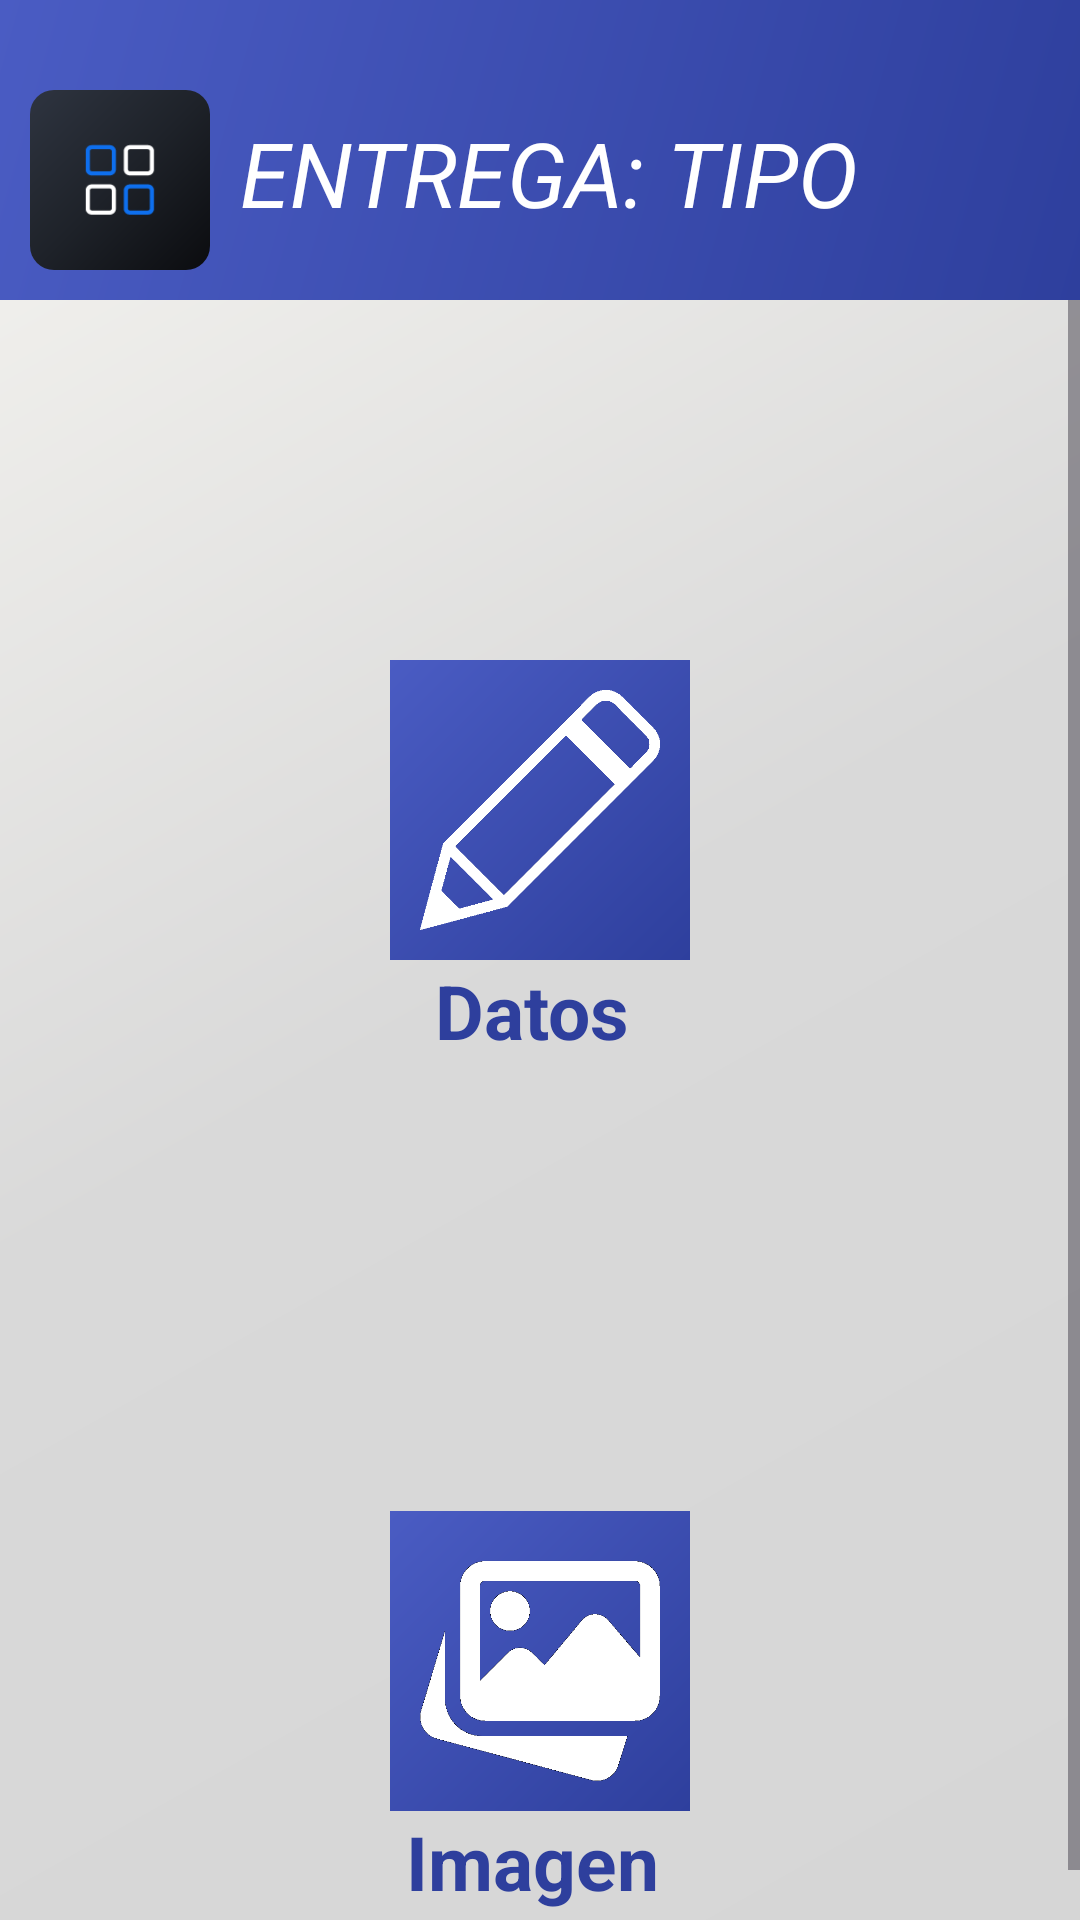

The Android layout XML behind this screen, and the referenced resources:
<!-- AndroidManifest.xml: application theme Theme.EGCOURIERAPP -->
<!-- res/layout/activity_entrega_tipo.xml -->
<?xml version="1.0" encoding="utf-8"?>
<androidx.drawerlayout.widget.DrawerLayout
    xmlns:android="http://schemas.android.com/apk/res/android"
    xmlns:app="http://schemas.android.com/apk/res-auto"
    android:id="@+id/drawerLayout"
    android:layout_width="match_parent"
    android:layout_height="match_parent"
    android:background="@drawable/background_app">

    
    <androidx.constraintlayout.widget.ConstraintLayout
        android:layout_width="match_parent"
        android:layout_height="match_parent">

        
        <androidx.constraintlayout.widget.ConstraintLayout
            android:id="@+id/header"
            android:layout_width="0dp"
            android:layout_height="100dp"
            android:background="@drawable/header_color_default"

            app:layout_constraintTop_toTopOf="parent"
            app:layout_constraintStart_toStartOf="parent"
            app:layout_constraintEnd_toEndOf="parent">

            <ImageButton
                android:id="@+id/btnMenu"
                android:layout_width="60dp"
                android:layout_height="60dp"
                android:layout_marginStart="10dp"
                android:layout_marginBottom="-20dp"

                android:background="@drawable/boton_menu_background"

                android:padding="8dp"

                android:scaleType="fitCenter"

                android:src="@drawable/icono_menu"

                app:layout_constraintStart_toStartOf="parent"
                app:layout_constraintTop_toTopOf="parent"
                app:layout_constraintBottom_toBottomOf="parent"/>

            <TextView
                android:id="@+id/tvTitulo"
                android:layout_width="wrap_content"
                android:layout_height="wrap_content"
                android:text="ENTREGA: TIPO"
                android:textColor="#FFFFFF"
                android:textSize="30sp"
                android:textStyle="italic"

                app:layout_constraintStart_toEndOf="@id/btnMenu"
                app:layout_constraintTop_toTopOf="parent"
                app:layout_constraintBottom_toBottomOf="parent"
                android:layout_marginStart="10dp"
                android:layout_marginBottom="-15dp"/>

        </androidx.constraintlayout.widget.ConstraintLayout>

        

        <ScrollView
            android:id="@+id/scrollFormulario"
            android:layout_width="0dp"
            android:layout_height="0dp"

            app:layout_constraintTop_toBottomOf="@id/header"
            app:layout_constraintBottom_toBottomOf="parent"
            app:layout_constraintStart_toStartOf="parent"
            app:layout_constraintEnd_toEndOf="parent">

            <LinearLayout
                android:layout_width="match_parent"
                android:layout_height="wrap_content"
                android:orientation="vertical"
                android:padding="20dp"
                android:gravity="center">

                <ImageButton
                    android:id="@+id/btnDatosEntrega"
                    android:layout_width="100dp"
                    android:layout_height="100dp"
                    android:layout_marginTop="100dp"

                    android:background="@drawable/header_color_default"

                    android:padding="10dp"

                    android:scaleType="fitCenter"

                    android:src="@drawable/icono_lapiz" />

                <TextView
                    android:layout_width="wrap_content"
                    android:layout_height="wrap_content"
                    android:layout_marginStart="-2.5dp"
                    android:text="Datos"
                    android:textStyle="bold"
                    android:textColor="#2e3f9d"
                    android:textSize="25sp"/>

                <ImageButton
                    android:id="@+id/btnImagenEntrega"
                    android:layout_width="100dp"
                    android:layout_height="100dp"
                    android:layout_marginTop="150dp"

                    android:background="@drawable/header_color_default"

                    android:padding="10dp"

                    android:scaleType="fitCenter"

                    android:src="@drawable/icono_galeria" />

                <TextView
                    android:layout_width="wrap_content"
                    android:layout_height="wrap_content"
                    android:layout_marginStart="-2.5dp"
                    android:text="Imagen"
                    android:textStyle="bold"
                    android:textColor="#2e3f9d"
                    android:textSize="25sp"/>



            </LinearLayout>

        </ScrollView>

    </androidx.constraintlayout.widget.ConstraintLayout>

    
    <LinearLayout
        android:id="@+id/menuLateral"
        android:layout_width="280dp"
        android:layout_height="460dp"
        android:layout_gravity="start"
        android:layout_marginTop="100dp"
        android:background="@drawable/menu_background"
        android:orientation="vertical"
        android:paddingTop="20dp">

        
        <LinearLayout
            android:id="@+id/opConsultar"
            android:layout_width="match_parent"
            android:layout_height="60dp"
            android:background="@drawable/menu_item_selector"
            android:clickable="true"
            android:focusable="true"
            android:gravity="center_vertical"
            android:paddingHorizontal="10dp">

            <ImageView
                android:layout_width="50dp"
                android:layout_height="50dp"
                android:src="@drawable/icono_consultar_menu_movil"/>

            <TextView
                android:layout_width="wrap_content"
                android:layout_height="wrap_content"
                android:layout_marginStart="10dp"
                android:text="Consultar"
                android:textColor="#FFFFFF"
                android:textSize="25sp"/>
        </LinearLayout>

        
        <LinearLayout
            android:id="@+id/opRegistrar"
            android:layout_width="match_parent"
            android:layout_height="60dp"
            android:background="@drawable/menu_item_selector"
            android:clickable="true"
            android:focusable="true"
            android:gravity="center_vertical"
            android:paddingHorizontal="10dp">

            <ImageView
                android:layout_width="50dp"
                android:layout_height="50dp"
                android:src="@drawable/icono_registrar_menu_movil"/>

            <TextView
                android:layout_width="wrap_content"
                android:layout_height="wrap_content"
                android:layout_marginStart="10dp"
                android:text="Registrar"
                android:textColor="#FFFFFF"
                android:textSize="25sp"/>
        </LinearLayout>

        
        <LinearLayout
            android:id="@+id/opRecojo"
            android:layout_width="match_parent"
            android:layout_height="60dp"
            android:background="@drawable/menu_item_selector"
            android:clickable="true"
            android:focusable="true"
            android:gravity="center_vertical"
            android:paddingHorizontal="10dp">

            <ImageView
                android:layout_width="50dp"
                android:layout_height="50dp"
                android:src="@drawable/icono_recojo_menu_movil"/>

            <TextView
                android:layout_width="wrap_content"
                android:layout_height="wrap_content"
                android:layout_marginStart="10dp"
                android:text="Recojo"
                android:textColor="#FFFFFF"
                android:textSize="25sp"/>
        </LinearLayout>

        
        <LinearLayout
            android:id="@+id/opEntrega"
            android:layout_width="match_parent"
            android:layout_height="60dp"
            android:background="@drawable/menu_item_selector"
            android:clickable="true"
            android:focusable="true"
            android:gravity="center_vertical"
            android:paddingHorizontal="10dp">

            <ImageView
                android:layout_width="50dp"
                android:layout_height="50dp"
                android:src="@drawable/icono_entrega_menu_movil"/>

            <TextView
                android:layout_width="wrap_content"
                android:layout_height="wrap_content"
                android:layout_marginStart="10dp"
                android:text="Entrega"
                android:textColor="#FFFFFF"
                android:textSize="25sp"/>
        </LinearLayout>

        
        <LinearLayout
            android:id="@+id/opRezago"
            android:layout_width="match_parent"
            android:layout_height="60dp"
            android:background="@drawable/menu_item_selector"
            android:clickable="true"
            android:focusable="true"
            android:gravity="center_vertical"
            android:paddingHorizontal="10dp">

            <ImageView
                android:layout_width="50dp"
                android:layout_height="50dp"
                android:src="@drawable/icono_rezago_menu_movil"/>

            <TextView
                android:layout_width="wrap_content"
                android:layout_height="wrap_content"
                android:layout_marginStart="10dp"
                android:text="Rezago"
                android:textColor="#FFFFFF"
                android:textSize="25sp"/>
        </LinearLayout>

        
        <LinearLayout
            android:id="@+id/opRutaDia"
            android:layout_width="match_parent"
            android:layout_height="60dp"
            android:background="@drawable/menu_item_selector"
            android:clickable="true"
            android:focusable="true"
            android:gravity="center_vertical"
            android:paddingHorizontal="10dp">

            <ImageView
                android:layout_width="50dp"
                android:layout_height="50dp"
                android:src="@drawable/icono_ruta_menu_movil"/>

            <TextView
                android:layout_width="wrap_content"
                android:layout_height="wrap_content"
                android:layout_marginStart="10dp"
                android:text="Ruta Dia"
                android:textColor="#FFFFFF"
                android:textSize="25sp"/>
        </LinearLayout>

        
        <LinearLayout
            android:id="@+id/opSalir"
            android:layout_width="match_parent"
            android:layout_height="60dp"
            android:background="@drawable/menu_item_selector"
            android:clickable="true"
            android:focusable="true"
            android:gravity="center_vertical"
            android:paddingHorizontal="10dp">

            <ImageView
                android:layout_width="50dp"
                android:layout_height="50dp"
                android:src="@drawable/icono_salir_menu_movil"/>

            <TextView
                android:layout_width="wrap_content"
                android:layout_height="wrap_content"
                android:layout_marginStart="10dp"
                android:text="Salir"
                android:textColor="#FFFFFF"
                android:textSize="25sp"/>
        </LinearLayout>

    </LinearLayout>

</androidx.drawerlayout.widget.DrawerLayout>
<!-- resources referenced by this layout -->
<resources>
  <!-- drawable background_app (drawable) -->
  <?xml version="1.0" encoding="utf-8"?>
  <shape xmlns:android="http://schemas.android.com/apk/res/android">
  
      <gradient
          android:angle="135"
          android:startColor="#d6d6d6"
          android:centerColor="#d9d9d9"
          android:endColor="#f6f5f1"/>
  
  </shape>
  <!-- drawable boton_menu_background (drawable) -->
  <?xml version="1.0" encoding="utf-8"?>
  <shape xmlns:android="http://schemas.android.com/apk/res/android">
  
      <gradient
          android:angle="135"
          android:startColor="#0B0C0F"
          android:centerColor="#1E2229"
          android:endColor="#2E3440"/>
  
      <corners android:radius="8dp"/>
  
  </shape>
  <!-- drawable header_color_default (drawable) -->
  <?xml version="1.0" encoding="utf-8"?>
  <shape xmlns:android="http://schemas.android.com/apk/res/android">
  
      <gradient
          android:angle="315"
          android:startColor="#4a5cc3"
          android:endColor="#2e3f9d"/>
  
  </shape>
  <!-- drawable icono_consultar_menu_movil: png bitmap (drawable, 1439 bytes) -->
  <!-- drawable icono_entrega_menu_movil: png bitmap (drawable, 1656 bytes) -->
  <!-- drawable icono_galeria: png bitmap (drawable, 12035 bytes) -->
  <!-- drawable icono_lapiz: png bitmap (drawable, 9184 bytes) -->
  <!-- drawable icono_menu: png bitmap (drawable, 1272 bytes) -->
  <!-- drawable icono_recojo_menu_movil: png bitmap (drawable, 1821 bytes) -->
  <!-- drawable icono_registrar_menu_movil: png bitmap (drawable, 978 bytes) -->
  <!-- drawable icono_rezago_menu_movil: png bitmap (drawable, 1738 bytes) -->
  <!-- drawable icono_ruta_menu_movil: png bitmap (drawable, 1827 bytes) -->
  <!-- drawable icono_salir_menu_movil: png bitmap (drawable, 1014 bytes) -->
  <!-- drawable menu_background (drawable) -->
  <?xml version="1.0" encoding="utf-8"?>
  <shape xmlns:android="http://schemas.android.com/apk/res/android">
  
      <gradient
          android:angle="180"
          android:startColor="#0B0C0F"
          android:centerColor="#1E2229"
          android:endColor="#2E3440"/>
  
      <corners
          android:bottomLeftRadius="25dp"
          android:bottomRightRadius="25dp"/>
  
  </shape>
  <!-- drawable menu_item_selector (drawable) -->
  <?xml version="1.0" encoding="utf-8"?>
  <selector xmlns:android="http://schemas.android.com/apk/res/android">
  
      <item android:state_pressed="true">
          <shape>
              <gradient
                  android:angle="180"
                  android:startColor="#0B0C0F"
                  android:centerColor="#1E2229"
                  android:endColor="#2E3440"/>
              <corners android:radius="8dp"/>
          </shape>
      </item>
  
      <item>
          <shape>
              <gradient
                  android:angle="180"
                  android:startColor="#0B0C0F"
                  android:centerColor="#1E2229"
                  android:endColor="#2E3440"/>
          </shape>
      </item>
  
  </selector>
  <style name="Theme.EGCOURIERAPP" parent="Base.Theme.EGCOURIERAPP" />
  <style name="Base.Theme.EGCOURIERAPP" parent="Theme.Material3.DayNight.NoActionBar">
          
          
      </style>
</resources>
